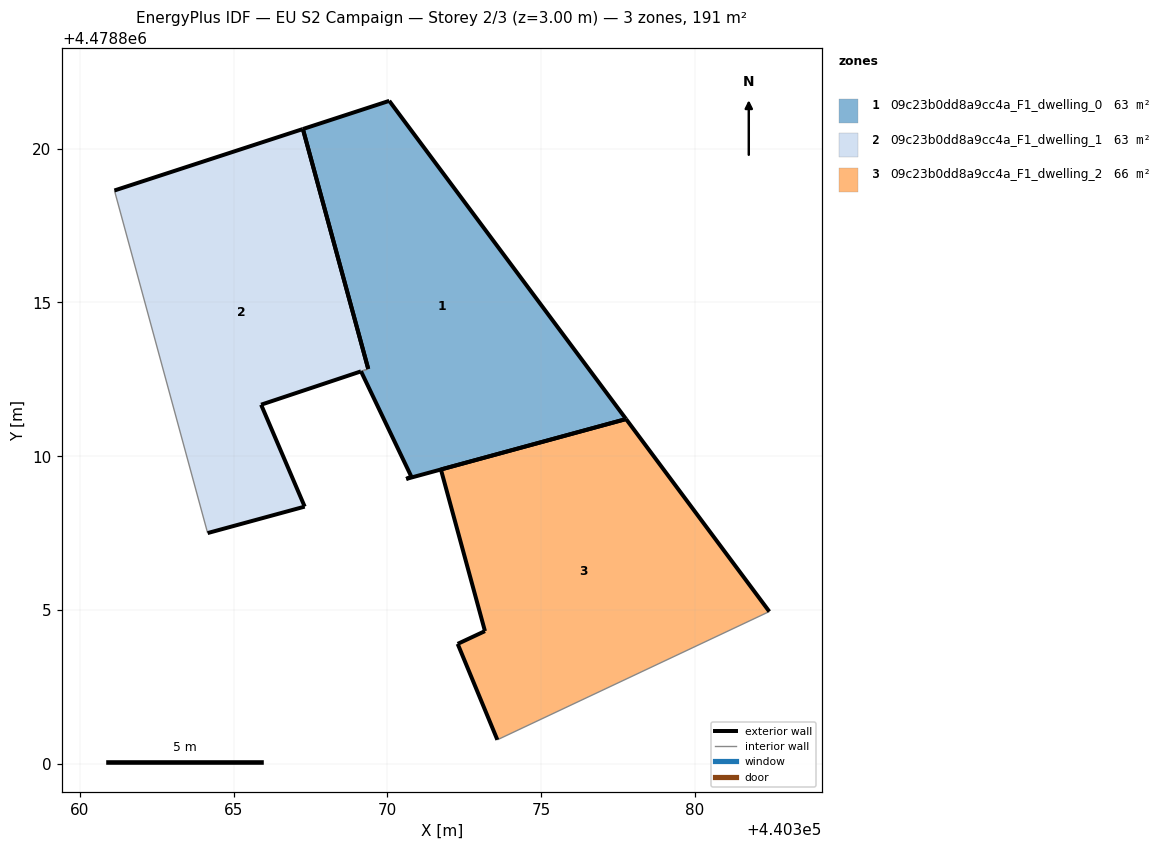
=== STOREY PLAN SPEC (per zone: floor XY polygon, exterior-wall plan segments, windows/doors) ===
zone 1: 09c23b0dd8a9cc4a_F1_dwelling_0  (63.1 m²)
  floor: (440377.76, 4478811.21) (440370.06, 4478821.56) (440367.25, 4478820.64) (440369.38, 4478812.84) (440369.14, 4478812.76) (440370.78, 4478809.34) (440370.61, 4478809.26)
  exterior wall: (440367.25, 4478820.64) – (440370.06, 4478821.56)  [3.0 m]
  exterior wall: (440370.06, 4478821.56) – (440377.76, 4478811.21)  [12.9 m]
  exterior wall: (440377.76, 4478811.21) – (440370.61, 4478809.26)  [7.4 m]
  exterior wall: (440370.61, 4478809.26) – (440370.78, 4478809.34)  [0.2 m]
  exterior wall: (440370.78, 4478809.34) – (440369.14, 4478812.76)  [3.8 m]
  exterior wall: (440369.38, 4478812.84) – (440367.25, 4478820.64)  [8.1 m]
  interior walls: 1
zone 2: 09c23b0dd8a9cc4a_F1_dwelling_1  (62.8 m²)
  floor: (440367.31, 4478808.36) (440365.89, 4478811.68) (440369.14, 4478812.76) (440369.14, 4478812.76) (440369.38, 4478812.84) (440367.25, 4478820.64) (440361.12, 4478818.64) (440364.15, 4478807.50)
  exterior wall: (440361.12, 4478818.64) – (440367.25, 4478820.64)  [6.4 m]
  exterior wall: (440369.14, 4478812.76) – (440369.14, 4478812.76)  [0.0 m]
  exterior wall: (440369.14, 4478812.76) – (440365.89, 4478811.68)  [3.4 m]
  exterior wall: (440365.89, 4478811.68) – (440367.31, 4478808.36)  [3.6 m]
  exterior wall: (440367.31, 4478808.36) – (440364.16, 4478807.50)  [3.3 m]
  exterior wall: (440367.25, 4478820.64) – (440369.38, 4478812.84)  [8.1 m]
  interior walls: 2
zone 3: 09c23b0dd8a9cc4a_F1_dwelling_2  (65.5 m²)
  floor: (440382.42, 4478804.95) (440377.76, 4478811.21) (440371.74, 4478809.57) (440373.17, 4478804.32) (440373.17, 4478804.32) (440372.28, 4478803.90) (440373.57, 4478800.78)
  floor: (440373.17, 4478804.32) (440373.17, 4478804.32) (440371.74, 4478809.57)
  exterior wall: (440372.28, 4478803.90) – (440373.17, 4478804.32)  [1.0 m]
  exterior wall: (440373.17, 4478804.32) – (440371.74, 4478809.57)  [5.4 m]
  exterior wall: (440371.74, 4478809.57) – (440377.76, 4478811.21)  [6.2 m]
  exterior wall: (440377.76, 4478811.21) – (440382.42, 4478804.95)  [7.8 m]
  exterior wall: (440373.58, 4478800.78) – (440372.28, 4478803.90)  [3.4 m]
  interior walls: 1

=== DERIVED (storey summary) ===
Building: EU S2 Campaign
Storey: 2 of 3  (floor level z = 3.00 m)
Storey gross floor area: 191.4 m²
Zones on this storey: 3
  - 09c23b0dd8a9cc4a_F1_dwelling_0: floor 63.1 m²; exterior wall 35.3 m (106.0 m²); WWR 0.0%
  - 09c23b0dd8a9cc4a_F1_dwelling_1: floor 62.8 m²; exterior wall 24.8 m (74.5 m²); WWR 0.0%
  - 09c23b0dd8a9cc4a_F1_dwelling_2: floor 65.5 m²; exterior wall 23.8 m (71.5 m²); WWR 0.0%
Zone adjacency (shared interzone walls):
  - 09c23b0dd8a9cc4a_F1_dwelling_0 ↔ 09c23b0dd8a9cc4a_F1_dwelling_1